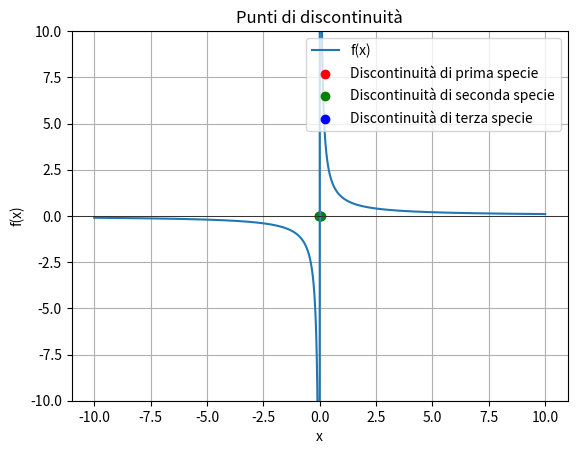

Write Python code to recreate this figure.
import numpy as np
import matplotlib.pyplot as plt

# Definizione della funzione


def f(x):
    return (1 / x)


# Creazione di un array di valori x
x = np.linspace(-10, 10, 1000)

# Calcolo dei valori di y corrispondenti
y = f(x)

# Individuazione dei punti di discontinuità
discontinuity_first = [0]  # Punto di discontinuità di prima specie
discontinuity_second = []  # Punti di discontinuità di seconda specie
discontinuity_third = []  # Punti di discontinuità di terza specie

for i in range(len(x) - 1):
    if abs(y[i] - y[i + 1]) > 10:  # Condizione per la discontinuità di seconda specie
        discontinuity_second.append((x[i] + x[i + 1]) / 2)
    # Condizione per la discontinuità di terza specie
    elif np.isnan(y[i]) or np.isnan(y[i + 1]):
        discontinuity_third.append((x[i] + x[i + 1]) / 2)

# Creazione del grafico
plt.plot(x, y, label='f(x)')
plt.scatter(discontinuity_first, [0] * len(discontinuity_first),
            color='red', marker='o', label='Discontinuità di prima specie')
plt.scatter(discontinuity_second, [0] * len(discontinuity_second),
            color='green', marker='o', label='Discontinuità di seconda specie')
plt.scatter(discontinuity_third, [0] * len(discontinuity_third),
            color='blue', marker='o', label='Discontinuità di terza specie')
plt.ylim(-10, 10)  # Limiti dell'asse y
plt.axhline(0, color='black', linewidth=0.5)  # Asse x
plt.xlabel('x')
plt.ylabel('f(x)')
plt.title('Punti di discontinuità')
plt.legend()
plt.grid(True)

# Visualizzazione del grafico
plt.show()
